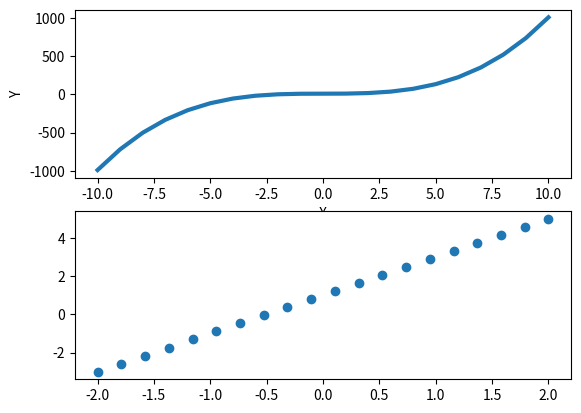

Write the Python code that produced this figure.
#!/usr/bin/env python
# -*- coding: utf-8 -*-

# @author: hongyue.pei
# @file: plt_plot.py
# @time: 2019/4/25 下午5:25
# @desc:

import matplotlib.pyplot as plt
import numpy as np


if __name__ == '__main__':
    x = [x for x in range(-10, 11)]
    y = [i ** 3 + 10 for i in x]

    plt.figure(22)
    plt.subplot(211)
    plt.plot(x, y, lw=3)
    plt.xlabel('X')
    plt.ylabel('Y')

    plt.subplot(212)
    X = np.linspace(-2, 2, 20)
    Y = 2 * X + 1
    plt.scatter(X, Y)
    plt.show()


